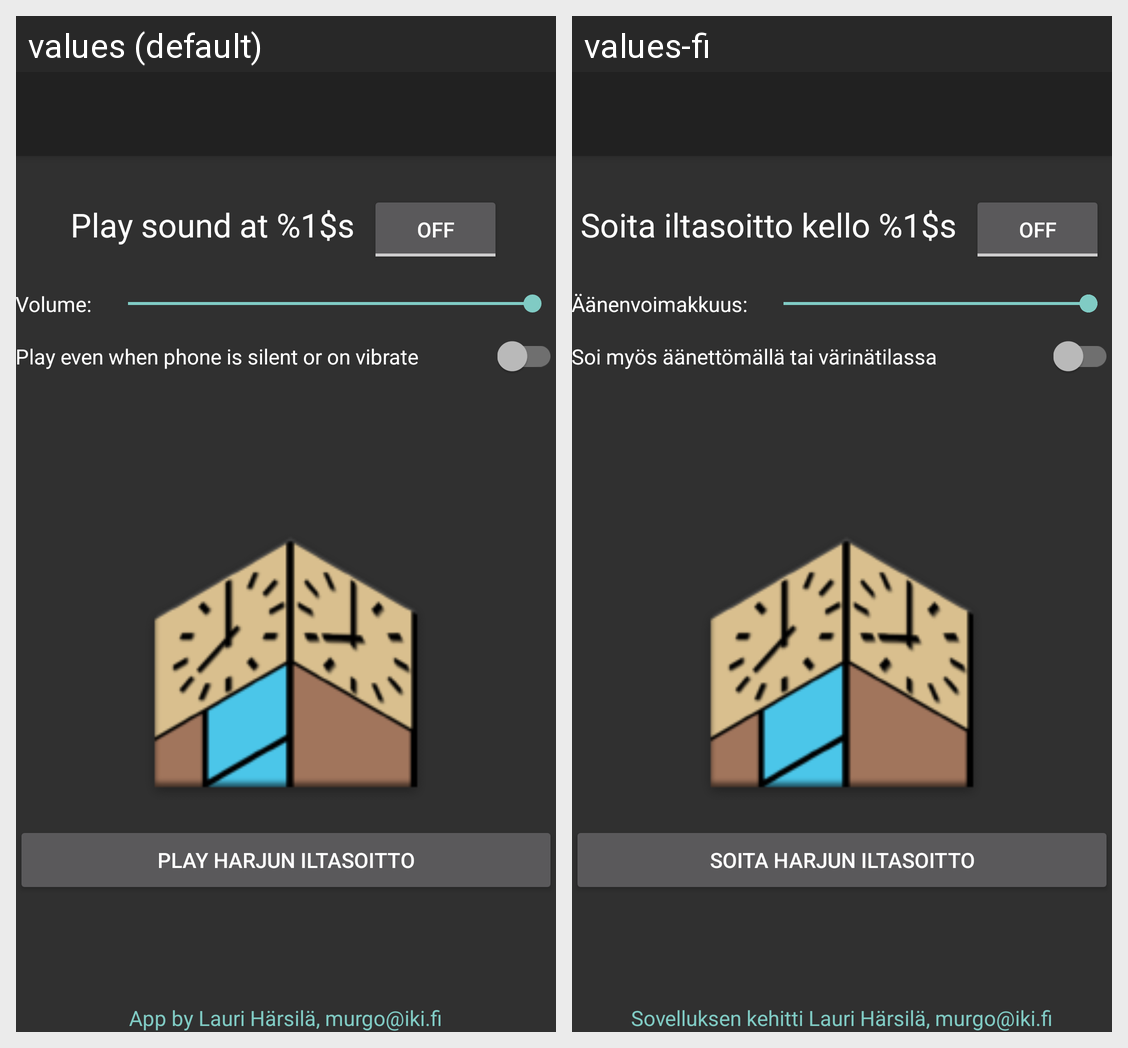

Strings drawn on this Android screen and how each of the app's shown locales translates them:
Android screen res/layout/activity_harju_main.xml rendered under 2 locales, left to right: values (default), values-fi. Device: Nexus 5 (rendered at 1080×1920; each locale shown at half size, 540×960, under a caption strip naming it); theme HarjuTheme.
Strings drawn on this screen, with the default value and each locale's value (text and hints the layout hard-codes, and strings that could not be matched under every locale, appear in the picture but are not listed):

pref_credits
  values: App by Lauri Härsilä, murgo@iki.fi
  values-fi: Sovelluksen kehitti Lauri Härsilä, murgo@iki.fi

pref_title_active
  values: Play sound at %1$s
  values-fi: Soita iltasoitto kello %1$s

volume_label
  values: Volume:
  values-fi: Äänenvoimakkuus:

override_silent_label
  values: Play even when phone is silent or on vibrate
  values-fi: Soi myös äänettömällä tai värinätilassa

play_button_play
  values: Play Harjun iltasoitto
  values-fi: Soita Harjun iltasoitto
